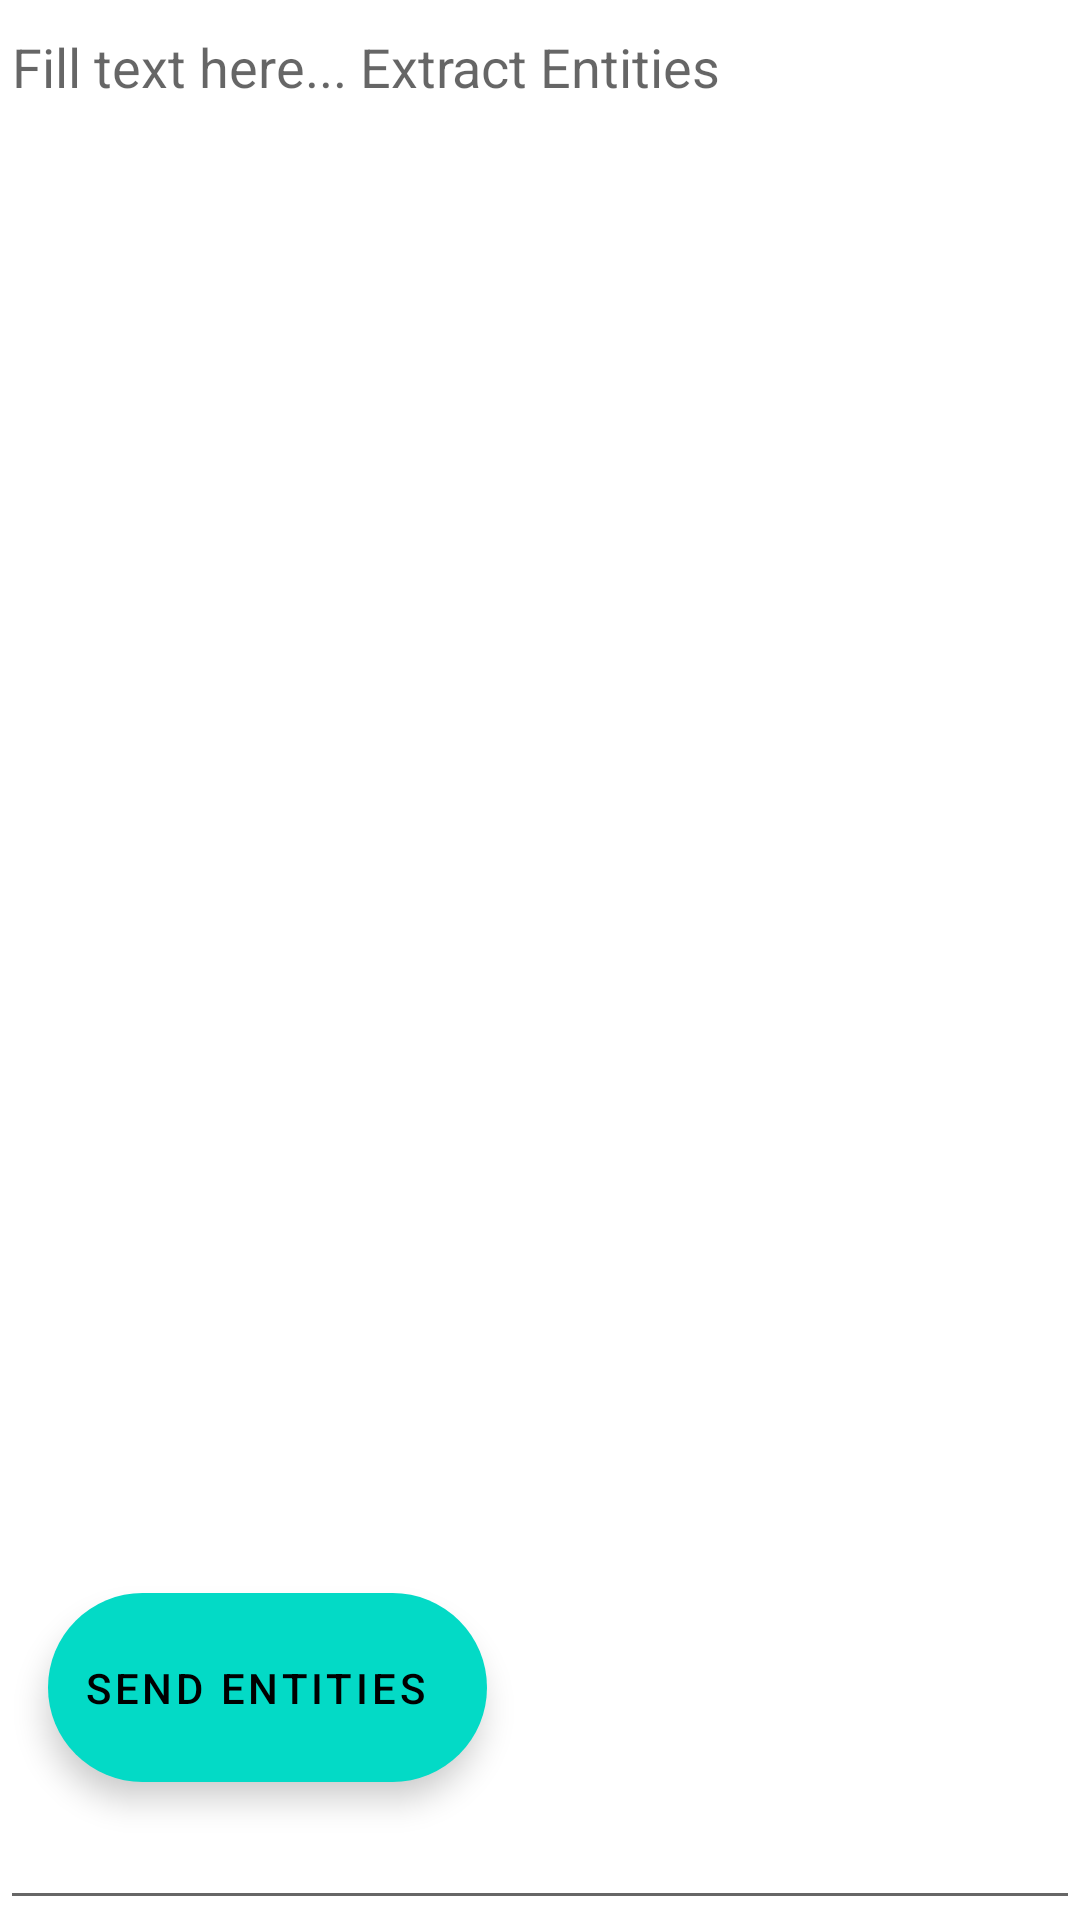

Layout XML and referenced resources for this Android screen:
<!-- AndroidManifest.xml: application theme AppTheme -->
<!-- res/layout/fragment_entities.xml -->
<?xml version="1.0" encoding="utf-8"?>
<androidx.constraintlayout.widget.ConstraintLayout xmlns:android="http://schemas.android.com/apk/res/android"
    xmlns:app="http://schemas.android.com/apk/res-auto"
    xmlns:tools="http://schemas.android.com/tools"
    android:layout_width="match_parent"
    android:layout_height="match_parent"
    android:orientation="vertical"

    tools:context=".fragment.EntitiesFragment">


    <EditText
        android:id="@+id/editTextEntities"
        android:layout_width="match_parent"
        android:layout_height="0dp"
        android:ems="10"
        android:gravity="start|top"
        android:hint="Fill text here... Extract Entities"
        android:inputType="textMultiLine"
        app:layout_constraintBottom_toBottomOf="parent"
        app:layout_constraintEnd_toEndOf="parent"
        app:layout_constraintHorizontal_bias="0.0"
        app:layout_constraintStart_toStartOf="parent"
        app:layout_constraintTop_toTopOf="parent" />




    <com.google.android.material.floatingactionbutton.ExtendedFloatingActionButton
        android:id="@+id/btnSubmit"
        android:layout_width="wrap_content"
        android:layout_height="63dp"
        app:layout_anchorGravity="bottom|right|end"
        android:layout_marginStart="16dp"
        android:layout_marginLeft="8dp"
        app:layout_constraintBottom_toBottomOf="parent"
        app:layout_constraintEnd_toEndOf="parent"
        app:layout_constraintHorizontal_bias="0.0"
        app:layout_constraintStart_toStartOf="parent"
        app:layout_constraintTop_toTopOf="parent"

        app:layout_constraintVertical_bias="0.92"
        app:layout_constraintWidth_percent="0.3"
        android:contentDescription="Generate Keywords"
        android:text="Send Entities"
        app:icon="@drawable/settings" />







    <com.google.android.material.floatingactionbutton.FloatingActionButton
        android:id="@+id/fabClearRichTextEntities"
        android:layout_width="wrap_content"
        android:layout_height="wrap_content"
        android:layout_gravity="end|bottom"
        android:layout_margin="16dp"

        android:clickable="true"
        android:contentDescription="Clear Text"
        android:focusable="true"
        android:visibility="invisible"
        android:src="@drawable/eraserr"
        app:layout_constraintBottom_toBottomOf="parent"
        app:layout_constraintEnd_toEndOf="parent"

        app:layout_constraintHorizontal_bias="0.904"
        app:layout_constraintStart_toStartOf="parent"
        app:layout_constraintTop_toTopOf="parent"
        app:layout_constraintVertical_bias="0.937"
        app:rippleColor="@color/red"

        >

    </com.google.android.material.floatingactionbutton.FloatingActionButton>


</androidx.constraintlayout.widget.ConstraintLayout>
<!-- resources referenced by this layout -->
<resources>
  <color name="red">#f44336</color>
  <!-- drawable eraserr: png bitmap (drawable, 351 bytes) -->
  <style name="AppTheme" parent="Theme.MaterialComponents.Light.NoActionBar">
          
          <item name="colorPrimary">#E91E63</item>
          <item name="colorPrimaryDark">#C2185B</item>
          <item name="colorAccent">@color/colorAccent</item>
  
  
          <item name="windowActionBar">false</item>
          <item name="windowNoTitle">true</item>
  
  
      </style>
  <color name="colorAccent">#448AFF</color>
</resources>
